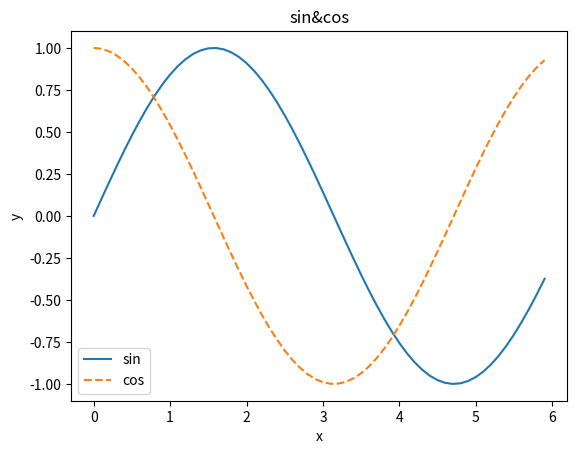

Here is the Python script that generated this plot:
import numpy as np
import matplotlib.pyplot as plt

x=np.arange(0,6,0.1)
y1=np.sin(x)
y2=np.cos(x)

plt.plot(x,y1,label="sin")
plt.plot(x,y2,linestyle="--",label="cos")
plt.xlabel("x")
plt.ylabel("y")
plt.title('sin&cos')
plt.legend()
plt.show()
